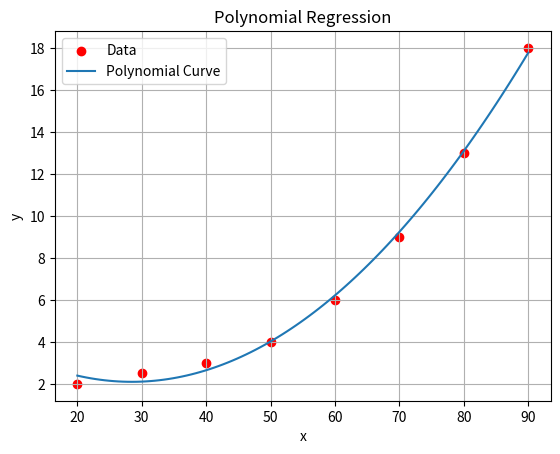

Python code for this plot:
import numpy as np
import matplotlib.pyplot as plt

# -----------------------
# Data
# -----------------------

x = np.array([20,30,40,50,60,70,80,90],dtype=float)
y = np.array([2,2.5,3,4,6,9,13,18],dtype=float)

# -----------------------
# Required Sums
# -----------------------

n = len(x)

sx = np.sum(x)
sx2 = np.sum(x**2)
sx3 = np.sum(x**3)
sx4 = np.sum(x**4)

sy = np.sum(y)
sxy = np.sum(x*y)
sx2y = np.sum((x**2)*y)

print("Σx =", sx)
print("Σx² =", sx2)
print("Σx³ =", sx3)
print("Σx⁴ =", sx4)
print("Σy =", sy)
print("Σxy =", sxy)
print("Σx²y =", sx2y)

# -----------------------
# Matrix
# -----------------------

A = np.array([
    [n, sx, sx2],
    [sx, sx2, sx3],
    [sx2, sx3, sx4]
])

B = np.array([
    sy,
    sxy,
    sx2y
])

# Solve
coef = np.linalg.solve(A,B)

a = coef[0]
b = coef[1]
c = coef[2]

print("\nEquation")
print(f"y = {a:.4f} + {b:.4f}x + {c:.6f}x²")

# -----------------------
# Graph
# -----------------------

x_new = np.linspace(min(x),max(x),100)

y_new = a + b*x_new + c*x_new**2

plt.scatter(x,y,color="red",label="Data")
plt.plot(x_new,y_new,label="Polynomial Curve")

plt.xlabel("x")
plt.ylabel("y")
plt.title("Polynomial Regression")
plt.grid(True)
plt.legend()

plt.show()
